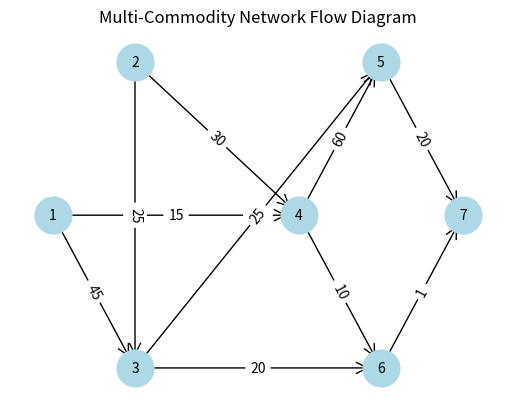

Recreate this plot in Python.
import matplotlib.pyplot as plt
import networkx as nx

# 创建一个新的图
G = nx.DiGraph()

# 自定义节点位置
pos = {
    1: (0, 1),
    2: (1, 2),
    3: (1, 0),
    4: (3, 1),
    5: (4, 2),
    6: (4, 0),
    7: (5, 1)  # 例如：节点7的坐标为(3, 0)
}

# 添加节点
G.add_nodes_from(range(1, 8))  # 节点从1到7



# 添加边，包括商品流的信息，这次加入了所有的边和流量
# 商品流的表示现在将只用流量，因为图片中没有指定商品类型
edges_info = {
    (1, 3): 45, (1, 4): 15, (2, 3): 25, (2, 4): 30, (3, 5): 25, (3, 6): 20,
    (4, 5): 60, (4, 6): 10, (5, 7): 20, (6, 7): 1
}

# 在图中添加边
for edge, flow in edges_info.items():
    G.add_edge(*edge, flow=flow)

# 绘制节点
nx.draw_networkx_nodes(G, pos, node_color='lightblue', node_size=700)

# 绘制边，并用标签表示流量
edge_labels = {(u, v): f"{data['flow']}" for u, v, data in G.edges(data=True)}

nx.draw_networkx_edges(G, pos, arrowstyle='->', arrowsize=20)
nx.draw_networkx_edge_labels(G, pos, edge_labels=edge_labels)
nx.draw_networkx_labels(G, pos, font_size=10)


# 显示图形
plt.title("Multi-Commodity Network Flow Diagram")
plt.axis('off')
plt.show()
